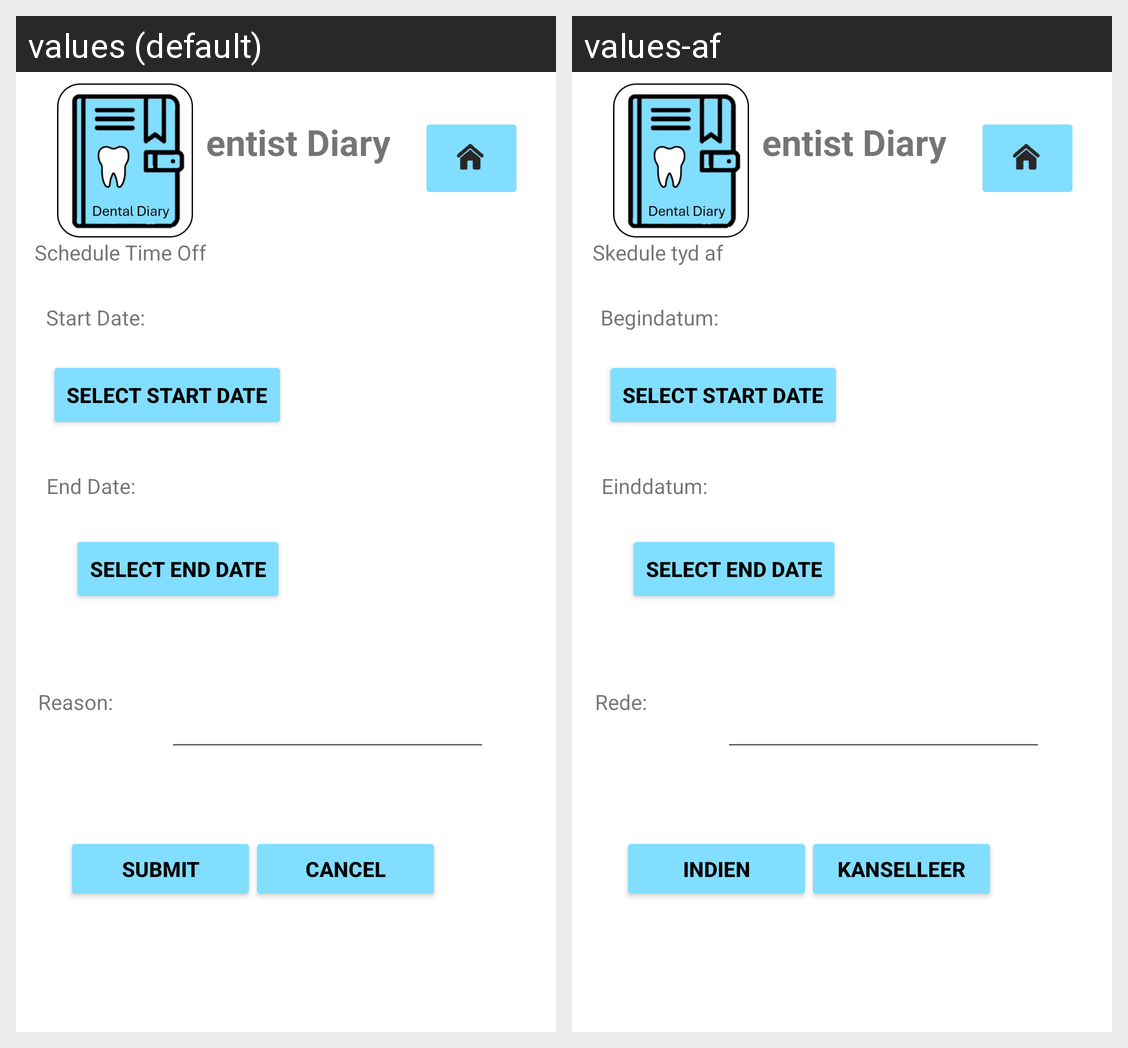

Locale-by-locale string values for the Android screen shown in this grid:
Android screen res/layout/fragment_book_time_off.xml rendered under 2 locales, left to right: values (default), values-af. Device: Nexus 5 (rendered at 1080×1920; each locale shown at half size, 540×960, under a caption strip naming it); theme Theme.OPSC7312PoEPart2Code.
Strings drawn on this screen, with the default value and each locale's value (text and hints the layout hard-codes, and strings that could not be matched under every locale, appear in the picture but are not listed):

timeoff
  values: Schedule Time Off
  values-af: Skedule tyd af

reason
  values: Reason:
  values-af: Rede:

startdate
  values: Start Date:
  values-af: Begindatum:

enddate
  values: End Date:
  values-af: Einddatum:

submit
  values: Submit
  values-af: Indien

cancel
  values: Cancel
  values-af: Kanselleer
